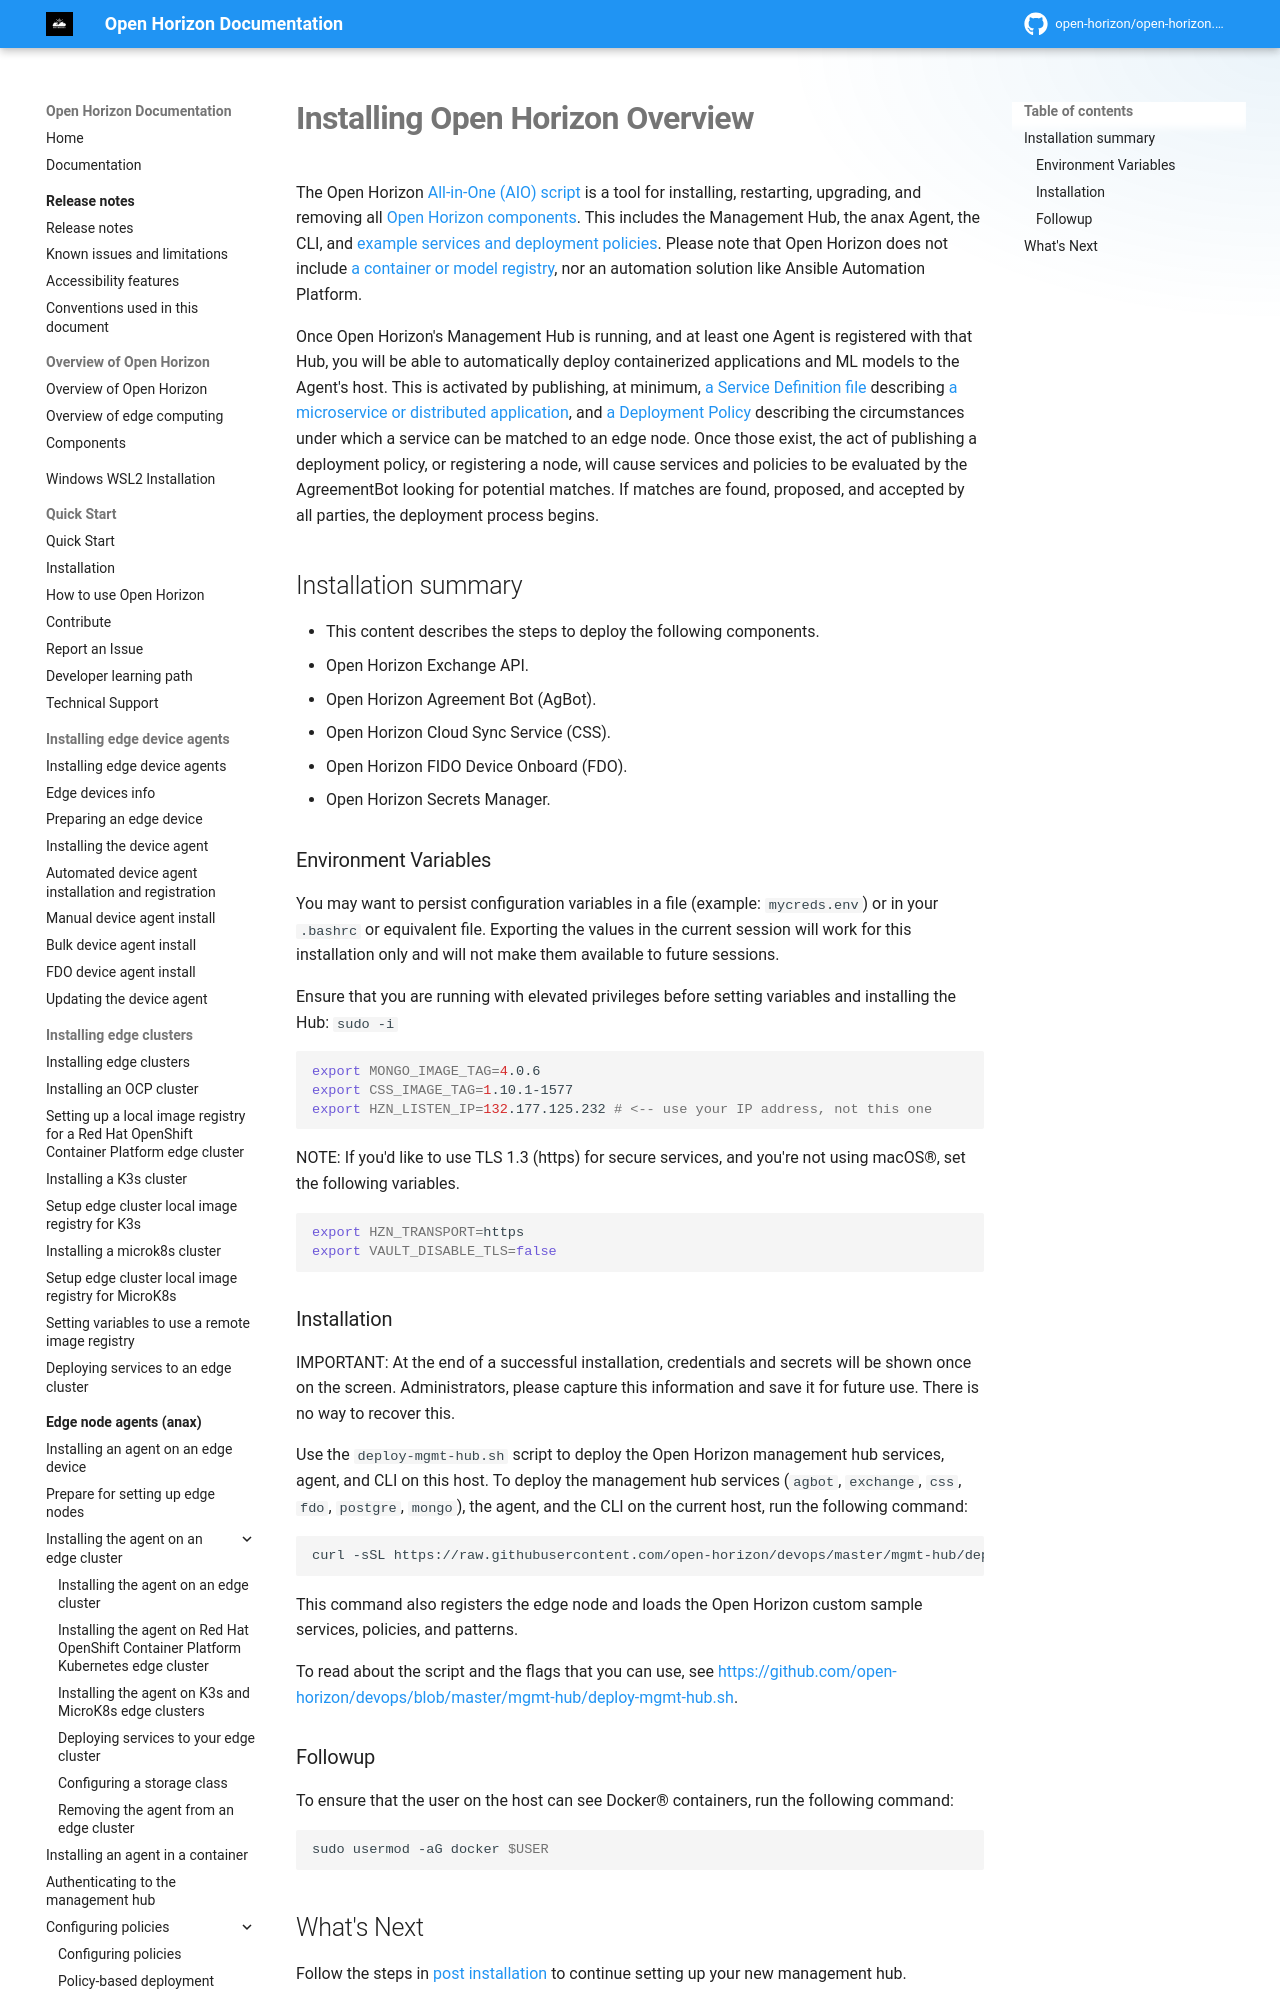

repository: open-horizon/open-horizon.github.io · page: docs/hub/online_installation/index.html · generator: mkdocs

---
copyright: Contributors to the Open Horizon project
years: 2020 - 2026
title: Completing a full installation
description: Documentation for Installing Open Horizon Overview
lastupdated: 2026-10-21
nav_order: 3
parent: Installing Open Horizon
---
